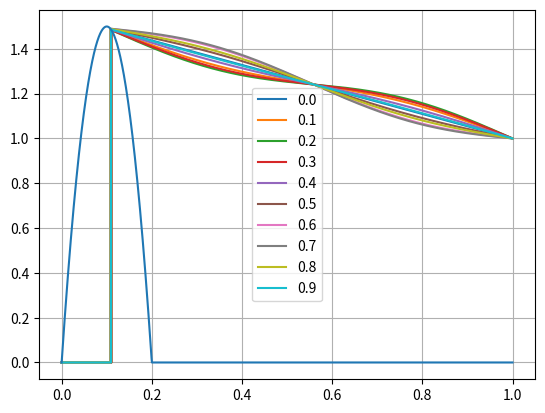

This figure's Python source:
A_p = 1.5
L = 10.
B = 2.
H_r = 1.

n = 2

alpha = A_p * L**2 / H_r
beta = B/L
epsilon = 0.001
print("alpha={}, beta={}".format(alpha, beta))

A_n = 50
B_n = 0

import numpy as np
from matplotlib import pyplot as plt

def tau(t):
    return t/gamma_hat()

def phi_n(t):
    return A_n * np.sin(B_n + n*np.pi*tau(t))

def gamma_hat():
    return np.sqrt(1. - beta - 1./alpha)

def gamma_n_tilde(t):
    return (-1)**(n+1) * n * np.pi * phi_n(t) / (2. * alpha * gamma_hat())

def gamma_n(t):    
    return gamma_hat() + epsilon * gamma_n_tilde(t)

def xi(x, t):
    return (1. - x) / gamma_n(t)

def H_n(x, t):
    nom = (-1)**n * n * np.pi * (1. - x) * (2. * (1.- gamma_hat()) - beta)
    denom = 2. * gamma_hat() * gamma_n(t)
    return -nom/denom
    
def psi_n(x, t):
    return np.sin(n * np.pi * (1. - x) / gamma_n(t))

def u_hat(x, t):
    # a = alpha * gamma_hat() * (beta - 2. * (1. - gamma_hat()))
    a = 1. - alpha * (1 - gamma_hat()) * (beta - (1 - gamma_hat()))
    c = 1.
    return c - a * xi(x, t)

def u_n_tilde(x, t):
    # return 0
    return phi_n(t) * (psi_n(x, t) + H_n(x, t))

def u_n(x, t):
    if x < 1 - gamma_n(t):
        return 0
    else:
        return u_hat(x, t) + epsilon * u_n_tilde(x, t)

def Y_o(x):
    return alpha * x * (beta - x)

def plot_gamma():
    ts = np.arange(0, 3, 0.005)    
    gamma = []
    gamhat = [gamma_hat()] * len(ts)
    for t in ts:
        gamma.append(gamma_n(t))
    plt.plot(ts, gamma)
    plt.plot(ts, gamhat)
    plt.grid()
    plt.legend()
    plt.show()

def plot_u():
    ts = np.arange(0, 1, 0.1)
    xs = np.arange(0, 1, 0.0001)
    obstacle = np.array([max(0., Y_o(x)) for x in xs])
    for t in ts:
        ys = np.array([u_n(x, t) for x in xs])
        plt.plot(xs, ys, label = round(t,2))
    plt.plot(xs, obstacle)
    plt.grid()
    plt.legend()
    plt.show()

if __name__ == "__main__":
    plot_u()